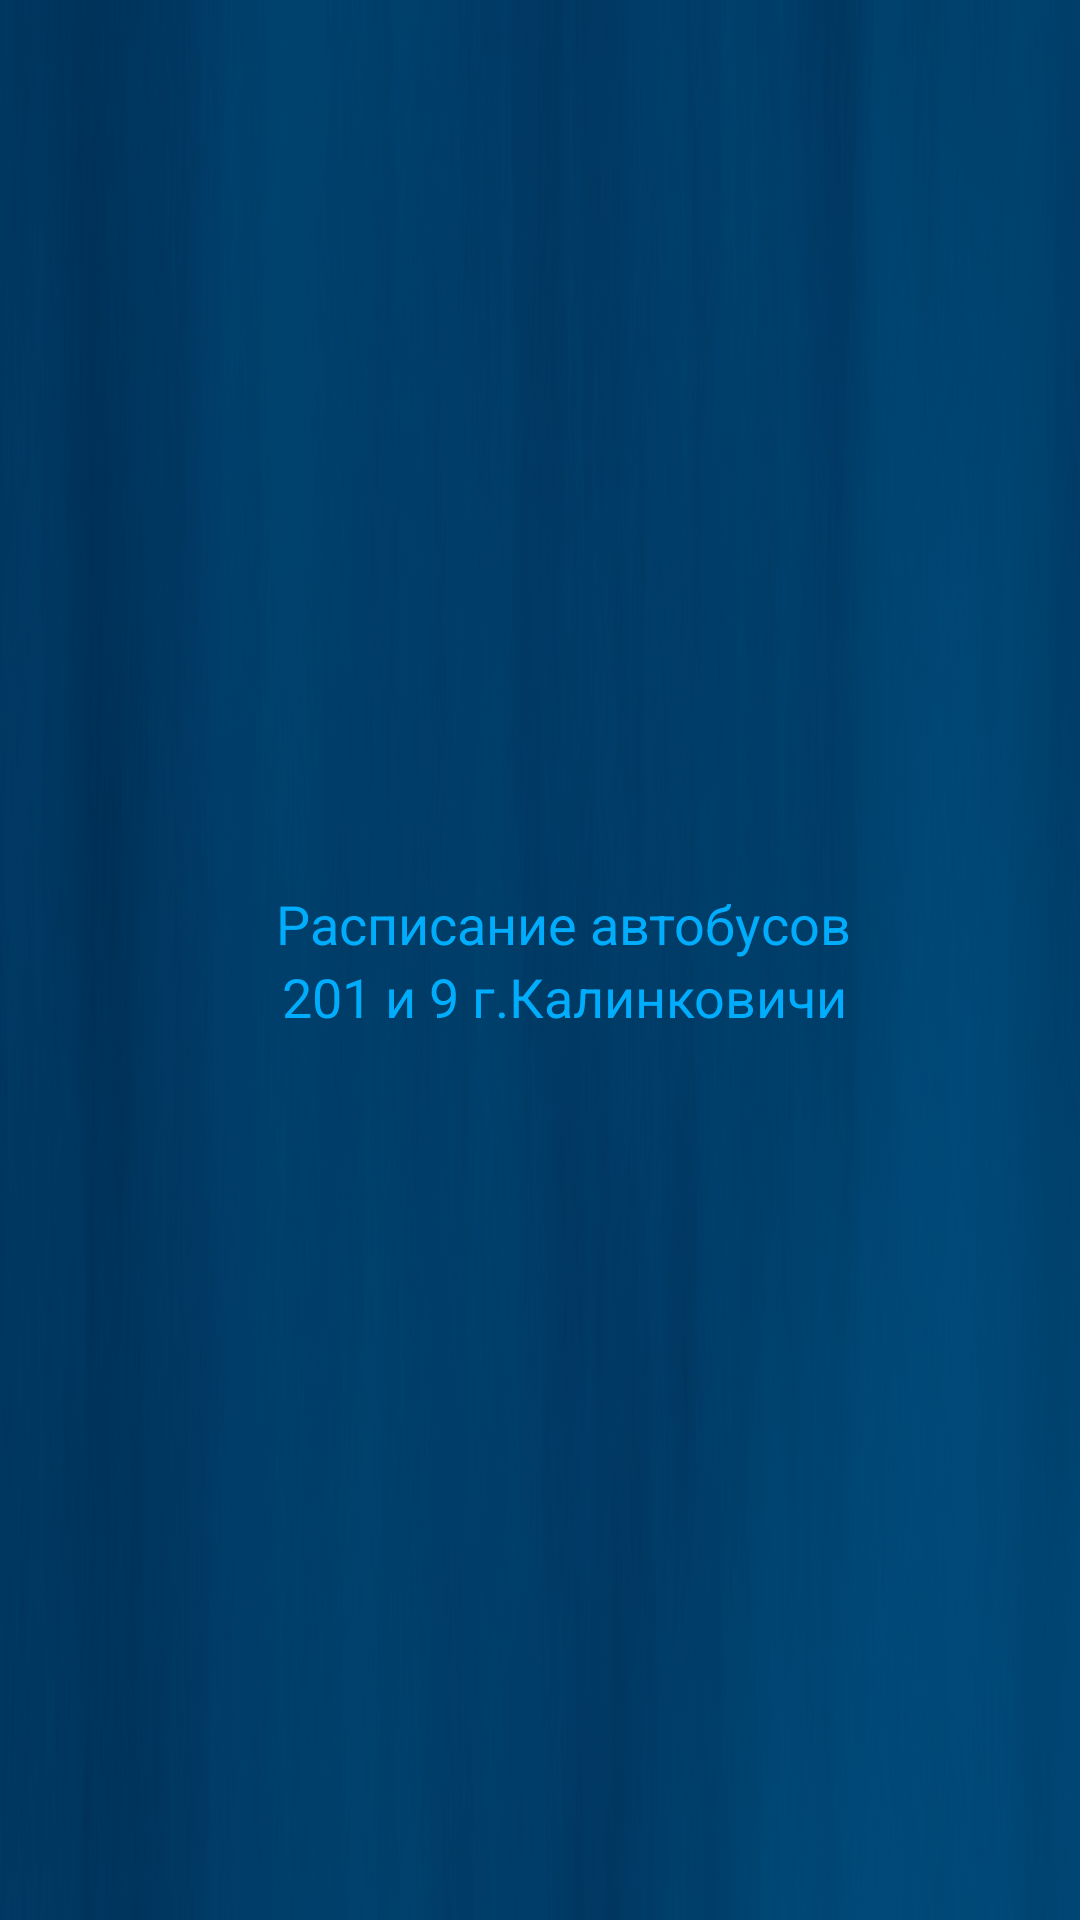

Reconstruct the res/layout file that produces this screen, plus the resources it refers to.
<!-- AndroidManifest.xml: application theme AppTheme.Base -->
<!-- res/layout/layout_toolbar_main_activity.xml -->
<?xml version="1.0" encoding="utf-8"?>
<android.support.v7.widget.Toolbar xmlns:android="http://schemas.android.com/apk/res/android"
    xmlns:app="http://schemas.android.com/apk/res-auto"
    android:id="@+id/id_toolbar_main_activity"
    android:layout_width="match_parent"
    android:layout_height="wrap_content"

    android:background="@drawable/toolbar_main_activity"
    android:minHeight="?attr/actionBarSize"

    app:popupTheme="@style/ThemeOverlay.AppCompat.Light"
    app:theme="@style/ThemeOverlay.AppCompat.Dark.ActionBar">

        <LinearLayout
            android:layout_width="match_parent"
            android:layout_height="wrap_content"
            android:orientation="vertical">

            <TextView
                android:id="@+id/id_textview_in_toolbar"
                android:layout_width="wrap_content"
                android:layout_height="wrap_content"
                android:layout_gravity="center"
                android:gravity="center"
                android:paddingTop="4dp"
                android:text="Расписание автобусов"
                android:textColor="@color/color_for_text_toolbar"

                android:textSize="18dp" />

            <TextView
                android:id="@+id/id_textview_in_toolbar2"
                android:layout_width="wrap_content"
                android:layout_height="wrap_content"
                android:layout_gravity="center"
                android:gravity="center"
                android:paddingBottom="4dp"
                android:text="201 и 9 г.Калинковичи"
                android:textColor="@color/color_for_text_toolbar"
                android:textSize="18dp" />

        </LinearLayout>
</android.support.v7.widget.Toolbar>
<!-- resources referenced by this layout -->
<resources>
  <color name="color_for_text_toolbar">#00adfd</color>
  <!-- drawable toolbar_main_activity: png bitmap (drawable-hdpi, 16910 bytes) -->
  <style name="AppTheme.Base" parent="Theme.AppCompat.Light.NoActionBar">
          <item name="android:colorPrimary">@color/primary</item>
          <item name="android:colorPrimaryDark">@color/primary_dark</item>
          <item name="android:colorAccent">@color/accent</item>
          <item name="android:textColorPrimary">@color/primary_text_color</item>
      </style>
  <color name="primary">#00284c</color>
  <color name="primary_dark">#001f3b</color>
  <color name="accent">#009688</color>
  <color name="primary_text_color">#EDE2C3</color>
</resources>
